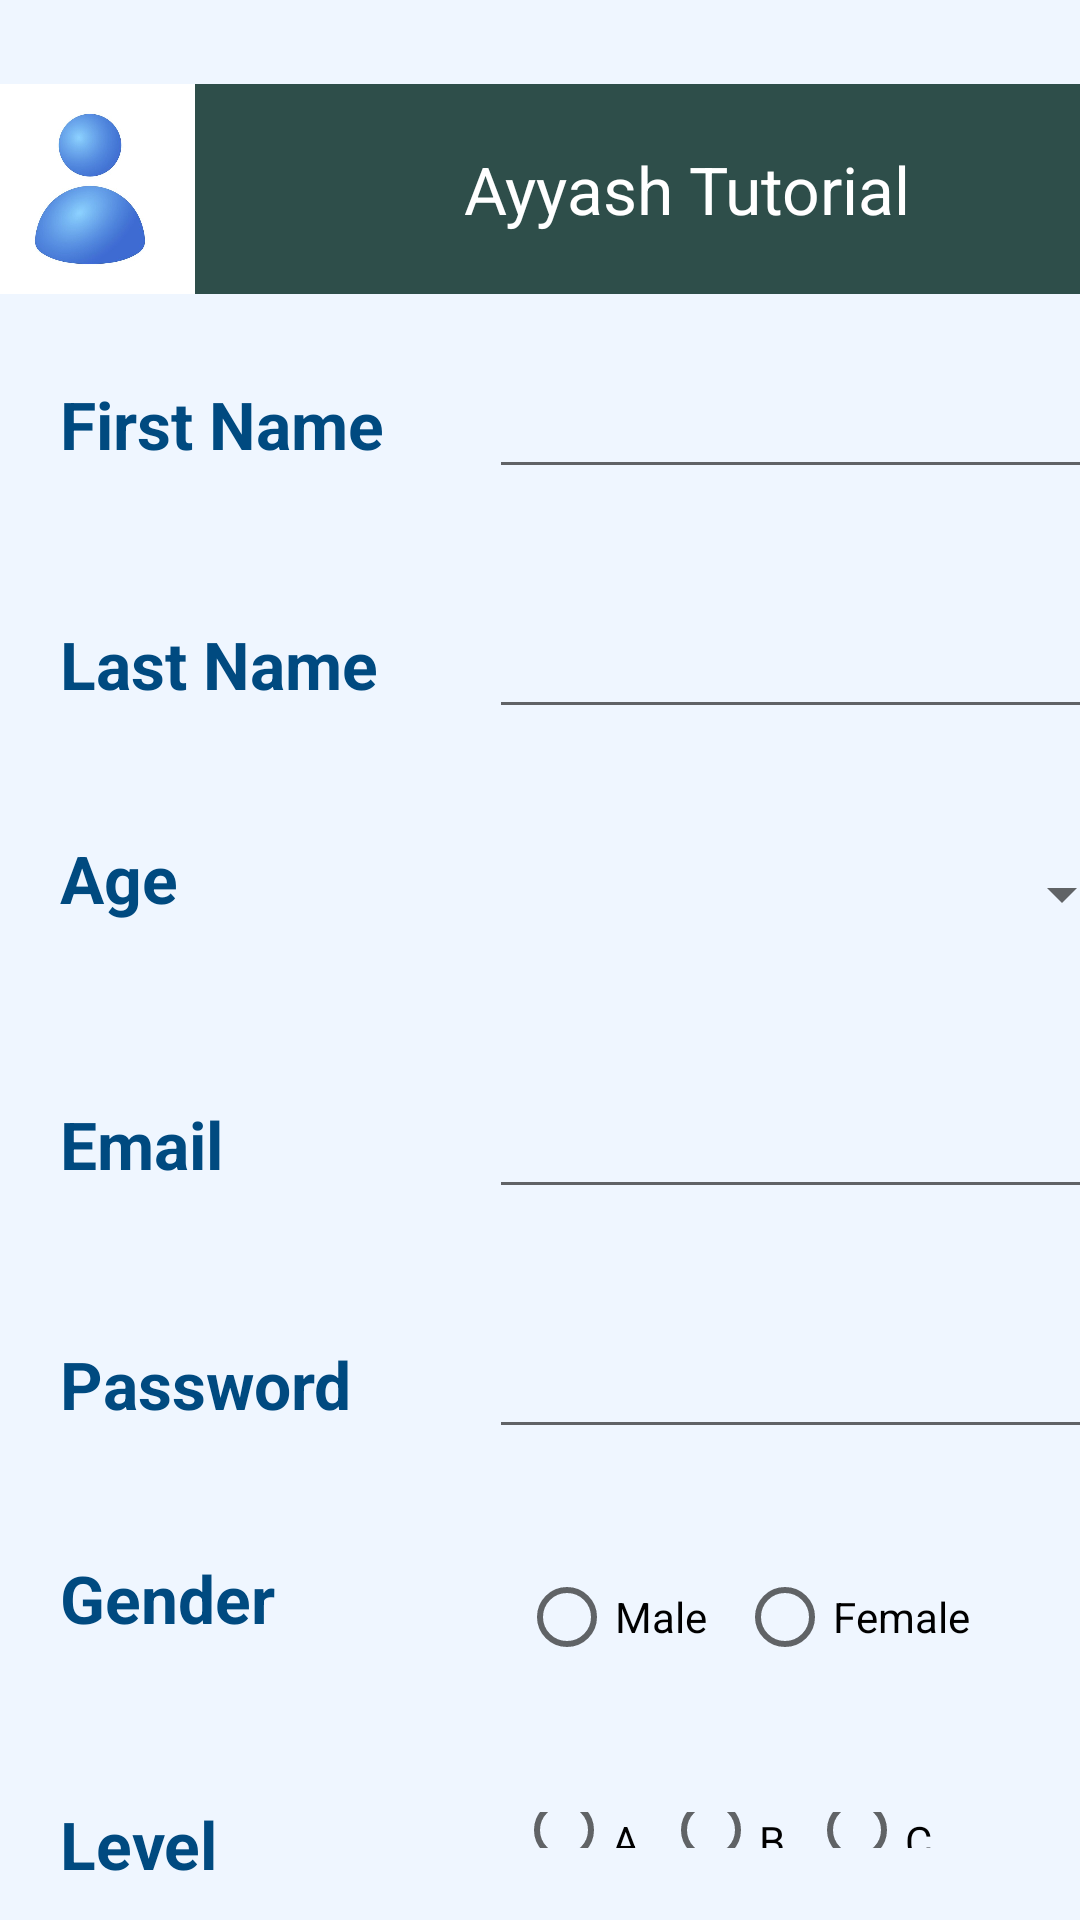

Produce the Android XML layout that renders to this screen, including the resource entries it uses.
<!-- AndroidManifest.xml: application theme Theme.Assignment1 -->
<!-- res/layout/sign_in.xml -->
<?xml version="1.0" encoding="utf-8"?>
<TableLayout xmlns:android="http://schemas.android.com/apk/res/android"
    xmlns:app="http://schemas.android.com/apk/res-auto"
    android:layout_width="match_parent"
    android:layout_height="match_parent"
    android:textAlignment="center"
    style="@style/sign_up">

    <TableRow
        android:layout_width="match_parent"
        android:layout_height="80dp"
        android:layout_marginTop="28dp"
        style="@style/Title">

        <ImageView
            android:id="@+id/imageView"
            android:layout_width="50dp"
            android:layout_height="70dp"
            app:srcCompat="@drawable/user"
            android:layout_marginRight="50dp"
            android:background="#2E4E4A"/>

        <TextView
            android:id="@+id/txtTitle"
            android:layout_width="180dp"
            android:layout_height="wrap_content"
            android:text="Ayyash Tutorial"
            android:textAlignment="center"
            android:textSize="22sp"
            android:layout_marginRight="50dp"
            style="@style/Title"/>

    </TableRow>

    <TableRow
        android:layout_width="match_parent"
        android:layout_height="match_parent">

        <TextView
            android:id="@+id/txtFirst"
            android:layout_width="wrap_content"
            android:layout_height="wrap_content"
            android:text="First Name"
            style="@style/sign_up_text"
            />

        <EditText
            android:id="@+id/edtFirst"

            style="@style/edit_text_signup"/>
    </TableRow>

    <TableRow
        android:layout_width="match_parent"
        android:layout_height="match_parent">

        <TextView
            android:id="@+id/txtLast"
            android:layout_width="wrap_content"
            android:layout_height="wrap_content"
            android:text="Last Name"
            style="@style/sign_up_text"
            />

        <EditText
            android:id="@+id/edtLast"
            style="@style/edit_text_signup"/>
    </TableRow>

    <TableRow
        android:layout_width="match_parent"
        android:layout_height="match_parent">

        <TextView
            android:id="@+id/txtAge"
            android:layout_width="wrap_content"
            android:layout_height="wrap_content"
            android:text="Age"
            style="@style/sign_up_text"
            />

        <Spinner
            android:id="@+id/spnAge"
            android:layout_width="160dp"
            android:layout_height="40dp"
            android:layout_margin="20dp"
            android:textSize="22sp"
            android:textStyle="bold" />
    </TableRow>

    <TableRow
        android:layout_width="match_parent"
        android:layout_height="match_parent">

        <TextView
            android:id="@+id/txtEmail"
            android:layout_width="wrap_content"
            android:layout_height="wrap_content"
            android:text="Email"
            style="@style/sign_up_text"
            />

        <EditText
            android:id="@+id/edtEmail"
            android:inputType="textEmailAddress"
            style="@style/edit_text_signup"
            />
    </TableRow>

    <TableRow
        android:layout_width="match_parent"
        android:layout_height="match_parent">

        <TextView
            android:id="@+id/txtPass"
            android:layout_width="wrap_content"
            android:layout_height="wrap_content"
            android:text="Password"
            style="@style/sign_up_text"
            />

        <EditText
            android:id="@+id/edtPass"

            android:inputType="textPassword"
            style="@style/edit_text_signup"
            />
    </TableRow>

    <TableRow
        android:layout_width="match_parent"
        android:layout_height="match_parent">

        <TextView
            android:id="@+id/txtGender"
            android:layout_width="wrap_content"
            android:layout_height="39dp"
            android:text="Gender"
            style="@style/sign_up_text"
            />

        <RadioGroup
            android:id="@+id/rdbGp1"
            android:layout_width="wrap_content"
            android:layout_height="wrap_content"
            android:layout_margin="20dp"
            android:orientation="horizontal">

            <RadioButton
                android:id="@+id/rdbMale"
                android:layout_width="wrap_content"
                android:layout_height="wrap_content"
                android:text="Male"
                android:layout_margin="5dp"
                />

            <RadioButton
                android:id="@+id/rdbFemale"
                android:layout_width="fill_parent"
                android:layout_height="wrap_content"
                android:text="Female"
                android:layout_margin="5dp"
                />
        </RadioGroup>
    </TableRow>

    <TableRow
        android:layout_width="match_parent"
        android:layout_height="match_parent">

        <TextView
            android:id="@+id/txtLevel"
            android:layout_width="wrap_content"
            android:layout_height="39dp"
            android:text="Level"
            style="@style/sign_up_text"
            />

        <RadioGroup
            android:id="@+id/rdbLevel"
            android:layout_width="wrap_content"
            android:layout_height="wrap_content"
            android:layout_margin="20dp"
            android:orientation="horizontal">

            <RadioButton
                android:id="@+id/rdbA"
                android:layout_width="wrap_content"
                android:layout_height="wrap_content"
                android:layout_margin="4dp"
                android:text="A" />

            <RadioButton
                android:id="@+id/rdbB"
                android:layout_width="wrap_content"
                android:layout_height="wrap_content"
                android:text="B"
                android:layout_margin="4dp"
                />

            <RadioButton
                android:id="@+id/rdbC"
                android:layout_width="wrap_content"
                android:layout_height="wrap_content"
                android:text="C"
                android:layout_margin="4dp"
                />
        </RadioGroup>
    </TableRow>

    <TableRow
        android:layout_width="match_parent"
        android:layout_height="match_parent">

        <TextView />

        <Button
            android:layout_width="40dp"
            android:layout_height="wrap_content"
            android:text="Sign Up"
            android:onClick="onClickSignUp"
            android:textAlignment="center"
            android:background="@drawable/my_button_bg"
            android:textColor="@color/white"
            android:layout_margin="20dp"

            />
    </TableRow>

    <TableRow
        android:layout_width="match_parent"
        android:layout_height="match_parent" >

        <TextView
            android:id="@+id/textView3"
            android:layout_width="wrap_content"
            android:layout_height="wrap_content" />

        <TextView
            android:id="@+id/txtMsgSign"
            android:layout_width="wrap_content"
            android:layout_height="wrap_content"
            android:textAlignment="textStart"
            android:textColor="#E40E0E"
            android:textSize="18sp" />
    </TableRow>

</TableLayout>
<!-- resources referenced by this layout -->
<resources>
  <!-- drawable my_button_bg (drawable) -->
  <?xml version="1.0" encoding="utf-8"?>
  <shape xmlns:android="http://schemas.android.com/apk/res/android"
      android:shape="rectangle">
      <gradient android:startColor="#2E4E4A"
          android:endColor="#2E4E4A"
          android:angle="270" />
      <corners android:radius="3dp" />
      <stroke android:width="5px" android:color="#2E4E4A" />
  </shape>
  <!-- drawable user: jpg bitmap (drawable, 17956 bytes) -->
  <style name="Title">
          <item name="android:background">#2E4E4A</item>
          <item name="android:gravity">center</item>
          <item name="android:textColor">@color/white</item>
      </style>
  <style name="edit_text_signup">
          <item name="android:layout_width">220dp</item>
          <item name="android:layout_height">50dp</item>
          <item name="android:textSize">14sp</item>
          <item name="android:textStyle">normal</item>
          <item name="android:layout_margin">15dp</item>
  
      </style>
  <style name="sign_up">
          <item name="android:background">#EFF6FF</item>
      </style>
  <style name="sign_up_text">
          <item name="android:textColor">#004A80</item>
          <item name="android:textStyle">bold</item>
          <item name="android:textSize">22sp</item>
          <item name="android:layout_margin">20dp</item>
  
      </style>
  <style name="Theme.Assignment1" parent="Base.Theme.Assignment1" />
  <style name="Base.Theme.Assignment1" parent="Theme.AppCompat.Light.NoActionBar">
          
          
      </style>
  <!-- not gathered from this repository: default colours our renderer supplied (Android Studio template values) -->
  <color name="white">#FFFFFFFF</color>
</resources>
